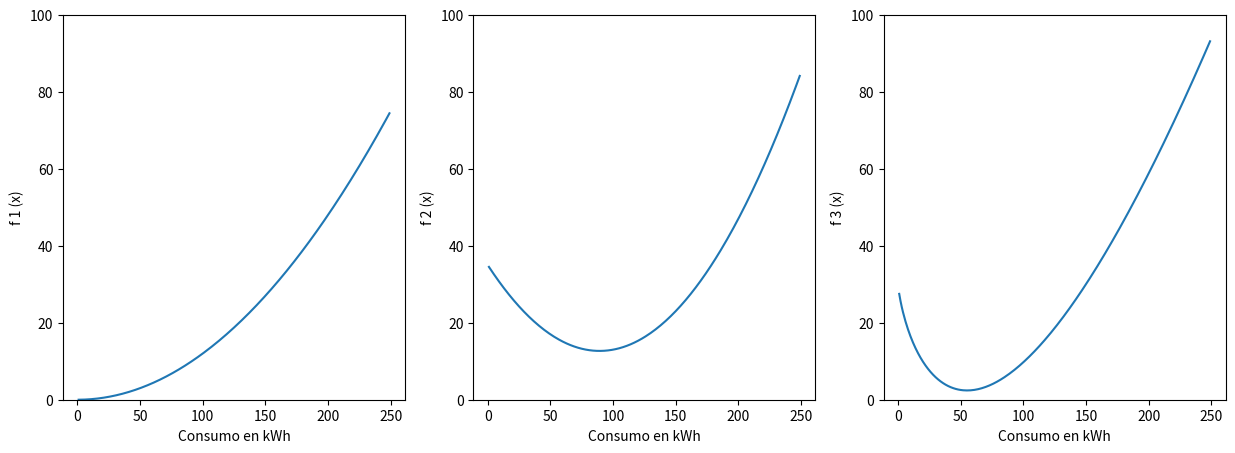
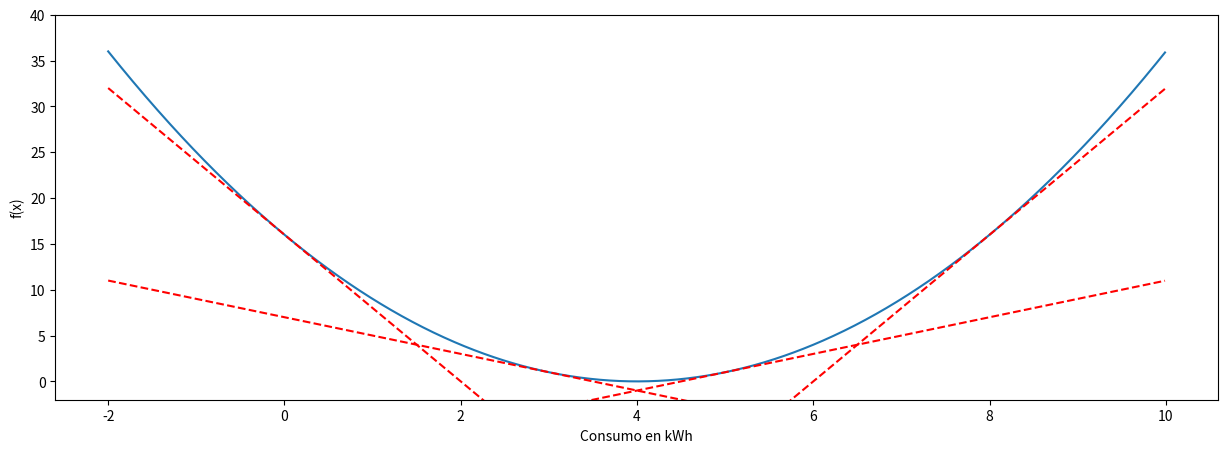
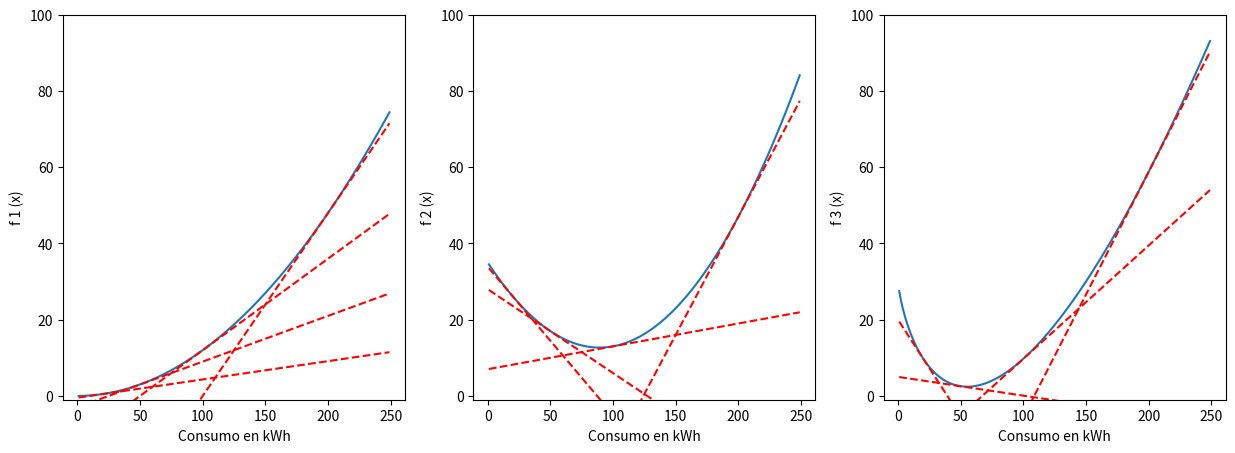

The matplotlib source for these figures, in order: (Note: this script raises an exception after producing the figures.)
import matplotlib.pyplot as plt
import numpy as np

def f1(x):
    # Función de costo de la generadora carbón
    return 0.0012 * (x ** 2)
def f2(x):
    # Función de costo de la generadora solar
    return 0.0028 * x ** 2 - 0.5*x + 35
def f3(x):
    # Función de costo de la generadora eólica
    return 0.5 * x*np.log(x/150) + 30

# Puntos de evaluación de la función
kwh = np.arange(1,250)

fig, axs = plt.subplots(1,3, sharey=False, sharex=True, figsize=(15,5))
axs[0].plot(kwh, f1(kwh))
axs[1].plot(kwh, f2(kwh))
axs[2].plot(kwh, f3(kwh))
for ax_ix, ax in enumerate(axs):
    ax.set_xlabel("Consumo en kWh")
    ax.set_ylabel(f"f {ax_ix+1} (x)")
    ax.set_ylim([0,100])



import matplotlib.pyplot as plt
import numpy as np

def f(x, orden=0):
    if orden == 0:
        # Función (x-4) ^ 2
        return  (x-4) ** 2 
    else:
        # Derivada evaluada en x
        return 2 *(x - 4)

# Puntos de evaluacion de la función
dominio = np.arange(-2,10,0.01)

fig, axs = plt.subplots(1,1, sharey=False, sharex=True, figsize=(15,5))
axs.plot(dominio, f(dominio))
for x_0 in [0, 3, 5, 8]:
    axs.plot(dominio, f(x_0) +  f(x_0,1) * (dominio - x_0), linestyle='dashed', color='red')
    print(f'Función evaluada en {x_0}:  {f(x_0):.1f} + {f(x_0, 1):.1f} * (x - {x_0})')
axs.set_xlabel("Consumo en kWh")
axs.set_ylabel(f"f(x)")
axs.set_ylim([-2,40])


import matplotlib.pyplot as plt
import numpy as np

def f1(x, orden=0):
    if orden == 0:
        # Función de costo de la generadora carbón
        return 0.0012 * (x ** 2) 
    else:
        # Derivada evaluada en x
        return 0.0012 * 2 * x

def f2(x, orden=0):
    if orden == 0:
        # Función de costo de la generadora solar
        return 0.0028 * x ** 2 - 0.5*x + 35
    else:
        # Derivada evaluada en x
        return 2 * 0.0028 * x - 0.5
def f3(x, orden=0):
    if orden == 0:
        # Función de costo de la generadora eólica
        return 0.5 * x*np.log(x/150) + 30
    else:
        # Derivada evaluada en x
        return 0.5 * np.log(x/150) + 0.5

# Funciones de costo
f = [f1,f2,f3]
# Puntos de evaluación de la función
kwh = np.arange(1,250)

fig, axs = plt.subplots(1,3, sharey=False, sharex=True, figsize=(15,5))
for i, ax in enumerate(axs):
    axs[i].plot(kwh, f[i](kwh), )
    for x_0 in [20, 50, 100, 200]:
        axs[i].plot(kwh, f[i](x_0) +  f[i](x_0,1) * (kwh - x_0), linestyle='dashed', color='red')
        print(f'Función {i+1} evaluada en {x_0}:  {f[i](x_0):.3f} + {f[i](x_0, 1):.3f} * (x - {x_0})')
    ax.set_xlabel("Consumo en kWh")
    ax.set_ylabel(f"f {i+1} (x)")
    ax.set_ylim([-1,100])


#Importar librerías
import pulp as lp
import numpy as np
from itertools import product

#-----------------
# Conjuntos
#-----------------
# Generadoras
G=["Generadora 1","Generadora 2","Generadora 3",]

# Periodos de planeación
T = list(range(1,12+1)) # range excluye el final del intervalo.

# Conjunto de tuplas (i,t) donde i es una generadora
# en G y t es un periodo de tiempo en T. 
G_x_T = list(product(G,T))

#-----------------
# Parámetros
#-----------------
d={# Periodo: demanda en kWh
   1: 100, 2: 150, 3: 150, 4: 200, 5: 100, 6: 100,
   7: 400, 8: 100, 9: 100, 10: 100, 11: 100, 12: 100} 
b={# Generadora: consumo maximo en kWh
   "Generadora 1":250,
   "Generadora 2":250,
   "Generadora 3":250}

m={# Generadora: duración de por contrato en meses
   "Generadora 1":2,
   "Generadora 2":4,
   "Generadora 3":3}

# Funciones de aproximación
# Función 1 evaluada en 20:  0.480 + 0.048 * (x - 20)
# Función 1 evaluada en 50:  3.000 + 0.120 * (x - 50)
# Función 1 evaluada en 100:  12.000 + 0.240 * (x - 100)
# Función 1 evaluada en 200:  48.000 + 0.480 * (x - 200)
# Función 2 evaluada en 20:  26.120 + -0.388 * (x - 20)
# Función 2 evaluada en 50:  17.000 + -0.220 * (x - 50)
# Función 2 evaluada en 100:  13.000 + 0.060 * (x - 100)
# Función 2 evaluada en 200:  47.000 + 0.620 * (x - 200)
# Función 3 evaluada en 20:  9.851 + -0.507 * (x - 20)
# Función 3 evaluada en 50:  2.535 + -0.049 * (x - 50)
# Función 3 evaluada en 100:  9.727 + 0.297 * (x - 100)
# Función 3 evaluada en 200:  58.768 + 0.644 * (x - 200)
f={#Generadora: lista de tuplas (a,p), donde "a" es el 
   #            intercepto y "p" la pendiente de una función
   #            aproximando el costo de la generadora
   "Generadora 1":[(0.48 - 0.048*20, 0.048),
                   (3.0 - 0.12*50, 0.12),
                   (12 - 0.24*100, 0.24),
                   (48 - 0.48*200, 0.48)],
   "Generadora 2":[(26.12 + 0.388*20, -0.388),
                   (17 + 0.22*50, -0.22),
                   (13 - 0.06*100, 0.06),
                   (47 - 0.62*200, 0.62)],
   "Generadora 3":[(9.851 + 0.507*20, -0.507),
                   (2.535 + 0.049*50, -0.049),
                   (9.727 - 0.297*100 , 0.297),
                   (58.768 - 0.644*200, 0.644)]}

#-------------------------------------
# Creación del objeto problema en PuLP
#-------------------------------------
#Crea el problema para cargarlo con la instancia 
problema=lp.LpProblem("CryptOT",lp.LpMinimize)

#-----------------------------
# Variables de Decisión
#-----------------------------
# Consumo mensual (en kWh) de la generadora i en G en el periodo
# de tiempo t en T
limite_superior_x = np.max([b[i] for i in G])
x=lp.LpVariable.dicts('x', G_x_T, lowBound=0, upBound=limite_superior_x,
                      cat=lp.const.LpContinuous)

# Variable binaria que indica si un nuevo contrato es firmado con la
# generadora i en G en el periodo de tiempo t en T
y=lp.LpVariable.dicts('y', G_x_T, cat=lp.const.LpBinary)

# Variable binaria que indica si hay un contrato vigente con la
# generadora i en G en el periodo de tiempo t en T
v=lp.LpVariable.dicts('v', G_x_T, cat=lp.const.LpBinary)


# Variable auxiliar para calcular el costo por consumo asociado
# a la generadora i en G en el periodo de tiempo t en T
z=lp.LpVariable.dicts('z', G_x_T, lowBound=0, cat=lp.const.LpContinuous)

#-----------------------------
# Función objetivo
#-----------------------------
#Crea la expresión de minimización de costos
problema+=lp.lpSum(z[i,t] for i in G for t in T), "Costo anual"

#-----------------------------
# Restricciones
#-----------------------------


# Satisfacción de la demanda
# sum(i in G)x_it = d_t forall t in T
for t in T:
    problema+= lp.lpSum(x[i,t] for i in G) == d[t], f"Satisfacción de la demanda en el mes {t}" 

# Relación entre consumo y contratos vigentes
# x_it <= b_i * v_it forall i in G, t in T
for (i,t) in G_x_T:
    problema+= x[i,t] <= b[i]*v[i,t], f"Consumo de la generadora {i} en el mes {t}" 

# Duracion de los contratos
for (i,t) in G_x_T:
    # Periodos en los que podría ser firmado un contrato para que este vigente en t.
    T_f = [tt for tt in range(t - m[i] + 1, t + 1) if tt>=1] 
    problema+= sum(y[i,tt] for tt in T_f) >= v[i,t], f"Vigencia en el mes {t} de contratos de la Generadora {i} parte 1"
    # Periodos vigentes si se firma un contrato en t
    T_v = [tt for tt in range(t, t + m[i]) if tt<=12] 
    problema+= len(T_v) * y[i,t] <= sum(v[i,tt] for tt in T_v), f"Vigencia en el mes {t} de contratos de la Generadora {i} parte 2"

# Máximo un contrato vigente por generadora en cada mes
# sum(tt in [t, ..., t+m_i-1])y_i,tt <= 1 forall i in G, t in T
for (i,t) in G_x_T:
    # Periodos vigentes si se firma un contrato en t
    T_v = [tt for tt in range(t, t + m[i]) if tt<=12] 
    problema+= lp.lpSum(y[i,tt] for tt in T_v) <= 1, f"Limite de nuevos contratos de la Generadora {i} firmados en el mes {t}" 

# Función aproximada a trozos
# z_it >= a_ik * p_ik * x_it - M(1-v_it)forall i in G, t in T, k = 1,...,numero_de_funciones
M = 100
for (i,t) in G_x_T:
    for k, (a,p) in enumerate(f[i]):
        problema+= z[i,t] >= a+ p*x[i,t] - M * (1-v[i,t]), f"Aproximación {k} del costo por consumo de la generadora {i} en el mes {t}" 

#-----------------------------
# Imprimir formato LP
#-----------------------------
#Escribe el problema en un archivo con formato LP 
problema.writeLP("CryptOR.lp")

#-----------------------------
# Invocar el optimizador
#-----------------------------
#Optimizar el modelo con CBC (default de PuLP)
problema.solve()

#-----------------------------
#    Imprimir resultados
#-----------------------------
#Imprimir estado final del optimizador
print("Estado (optimizador):", lp.LpStatus[problema.status],end='\n')

#Valor óptimo del plan de transporte  
print("\n Costos totales = $", round(lp.value(problema.objective),2))
print()

#Imprimir variables de decisión
print("Variables de decisión")
tap_ = ""
print(f'{"Mes":10s} {tap_.join(f"{t:>8d}" for t in T)}')
    
for i in G:
    print(f'{i:10s} {tap_.join(f"{x[i,t].value():>8.2f}" for t in T)}')
    print(f'{"Nuevo":10s} {tap_.join(f"{y[i,t].value():>8.0f}" for t in T)}')
    print(f'{"Vigente":10s} {tap_.join(f"{v[i,t].value():>8.0f}" for t in T)}')